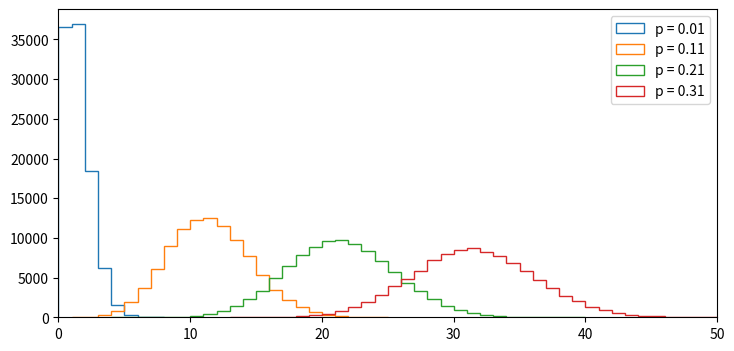

Recreate this plot in Python.
import matplotlib.pyplot as plt
import numpy as np
from scipy.stats import binom

i = 1
binwidth = 1
plt.figure(figsize=(8.5,4))
while i < 40:
    x = np.random.binomial(100, i*1e-2, 100000)
    plt.hist(x, histtype = 'step', rwidth=1,
             bins=range(min(x), max(x) + binwidth, binwidth),
             label='p = {}'.format(i*1e-2))
    i += 10
    
plt.xlim(0,50)
plt.legend()
plt.show()

P = binom.pmf(4728, 10000, 0.5)
C = binom.cdf(4728, 10000, 0.5)
print('P(4728; N=10000, p=0.5) = {:.2e}'.format(P))
print('sum_{n=0}^{n=4728}P(4728; N=10000, p=0.5) = ' + str(C))

print('Examples of formatting')
print('n = {:d}'.format(10000))
print('n = {:8d}'.format(10000))
print('s = {:s}'.format('test'))
print('x = {:f}'.format(np.exp(1)))
print('x = {:.3f}'.format(np.exp(1)))
print('x = {:8.4f}'.format(np.exp(1)))
print('x = {:5.1e}'.format(np.exp(1)))
